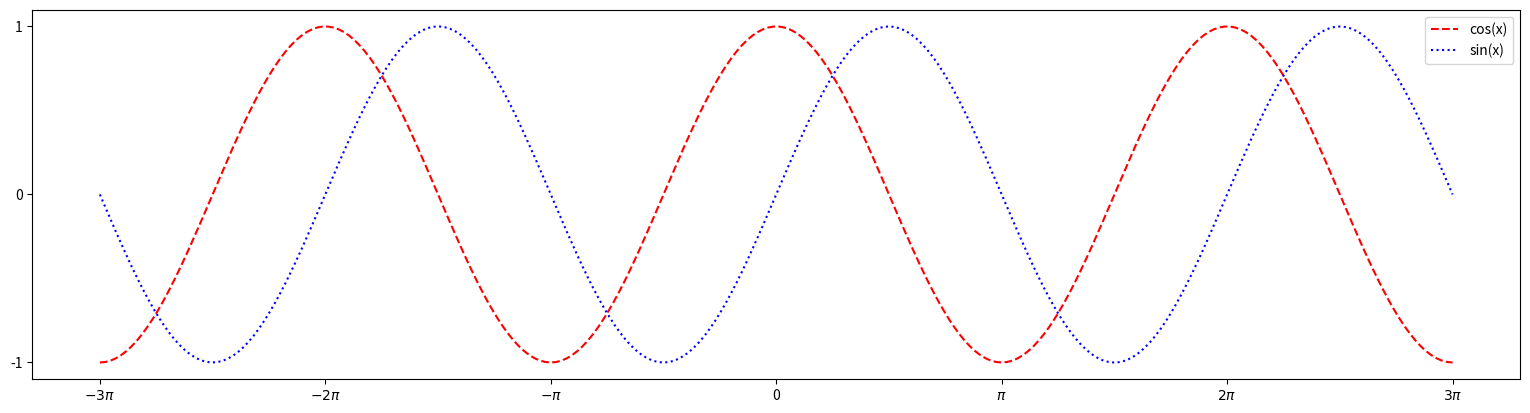

Recreate this plot in Python.
import numpy as np
import matplotlib.pyplot as plt

#-3π...3π
X = np.linspace(-3*np.pi, 3*np.pi, 256)
C = np.cos(X)
S = np.sin(X)

#kuva
plt.figure(figsize=(19.2, 4.8))

#käyrät eri väreillä ja tyyleillä
plt.plot(X, C, 'r--', label='cos(x)')
plt.plot(X, S, 'b:', label='sin(x)')

#selite ja akselit
plt.legend()
plt.xticks(
    [-3*np.pi, -2*np.pi, -np.pi, 0, np.pi, 2*np.pi, 3*np.pi],
    [r'$-3\pi$', r'$-2\pi$', r'$-\pi$', '0', r'$\pi$', r'$2\pi$', r'$3\pi$']
)
plt.yticks([-1, 0, 1])

plt.show()
